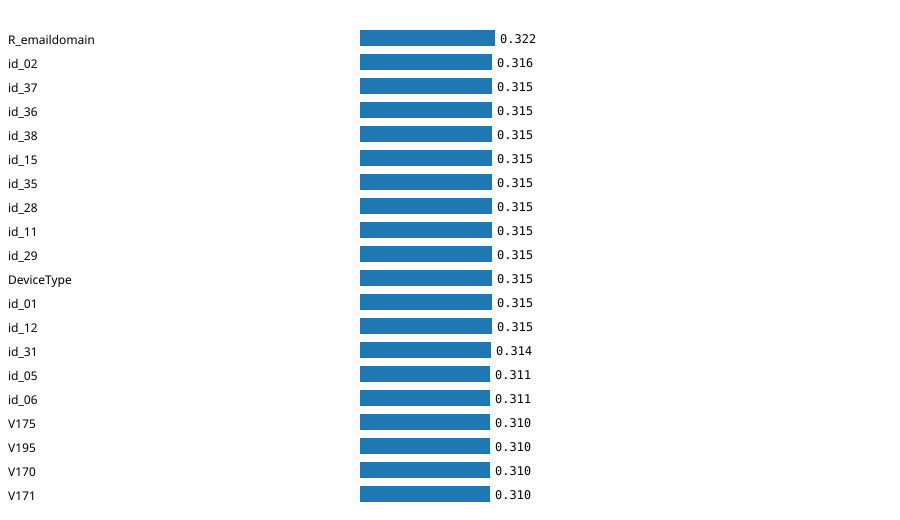

Data behind this chart, as committed beside it:
feature, missing_fraction, missing_rate_class_0, missing_rate_class_1, missing_rate_diff_class_1_minus_0, missingness_auc_strength
R_emaildomain, 0.7675, 0.7788, 0.4567, -0.3221, 0.3221
id_02, 0.7615, 0.7725, 0.4569, -0.3156, 0.3156
id_37, 0.7613, 0.7723, 0.4569, -0.3154, 0.3154
id_36, 0.7613, 0.7723, 0.4569, -0.3154, 0.3154
id_38, 0.7613, 0.7723, 0.4569, -0.3154, 0.3154
id_15, 0.7613, 0.7723, 0.4569, -0.3154, 0.3154
id_35, 0.7613, 0.7723, 0.4569, -0.3154, 0.3154
id_28, 0.7613, 0.7723, 0.4571, -0.3152, 0.3152
id_11, 0.7613, 0.7723, 0.4571, -0.3152, 0.3152
id_29, 0.7613, 0.7723, 0.4571, -0.3152, 0.3152
DeviceType, 0.7616, 0.7726, 0.4574, -0.3151, 0.3151
id_01, 0.7558, 0.7668, 0.4523, -0.3145, 0.3145
id_12, 0.7558, 0.7668, 0.4523, -0.3145, 0.3145
id_31, 0.7625, 0.7734, 0.4594, -0.3141, 0.3141
id_05, 0.7682, 0.7791, 0.4685, -0.3106, 0.3106
id_06, 0.7682, 0.7791, 0.4685, -0.3106, 0.3106
V175, 0.7632, 0.7741, 0.4643, -0.3098, 0.3098
V195, 0.7632, 0.7741, 0.4643, -0.3098, 0.3098
V170, 0.7632, 0.7741, 0.4643, -0.3098, 0.3098
V171, 0.7632, 0.7741, 0.4643, -0.3098, 0.3098
V194, 0.7632, 0.7741, 0.4643, -0.3098, 0.3098
V201, 0.7632, 0.7741, 0.4643, -0.3098, 0.3098
V200, 0.7632, 0.7741, 0.4643, -0.3098, 0.3098
V197, 0.7632, 0.7741, 0.4643, -0.3098, 0.3098
V198, 0.7632, 0.7741, 0.4643, -0.3098, 0.3098
V188, 0.7632, 0.7741, 0.4643, -0.3098, 0.3098
V189, 0.7632, 0.7741, 0.4643, -0.3098, 0.3098
V185, 0.7632, 0.7741, 0.4643, -0.3098, 0.3098
V184, 0.7632, 0.7741, 0.4643, -0.3098, 0.3098
V180, 0.7632, 0.7741, 0.4643, -0.3098, 0.3098
V209, 0.7632, 0.7741, 0.4643, -0.3098, 0.3098
V210, 0.7632, 0.7741, 0.4643, -0.3098, 0.3098
V208, 0.7632, 0.7741, 0.4643, -0.3098, 0.3098
V174, 0.7632, 0.7741, 0.4643, -0.3098, 0.3098
V169, 0.7632, 0.7741, 0.4643, -0.3098, 0.3098
id_17, 0.764, 0.7748, 0.4654, -0.3094, 0.3094
id_19, 0.7641, 0.7749, 0.4658, -0.3091, 0.3091
id_20, 0.7642, 0.775, 0.4661, -0.3088, 0.3088
V213, 0.7636, 0.7744, 0.4658, -0.3086, 0.3086
V216, 0.7636, 0.7744, 0.4658, -0.3086, 0.3086
V215, 0.7636, 0.7744, 0.4658, -0.3086, 0.3086
V207, 0.7636, 0.7744, 0.4658, -0.3086, 0.3086
V211, 0.7636, 0.7744, 0.4658, -0.3086, 0.3086
V214, 0.7636, 0.7744, 0.4658, -0.3086, 0.3086
V167, 0.7636, 0.7744, 0.4658, -0.3086, 0.3086
V187, 0.7636, 0.7744, 0.4658, -0.3086, 0.3086
V173, 0.7636, 0.7744, 0.4658, -0.3086, 0.3086
V172, 0.7636, 0.7744, 0.4658, -0.3086, 0.3086
V168, 0.7636, 0.7744, 0.4658, -0.3086, 0.3086
V179, 0.7636, 0.7744, 0.4658, -0.3086, 0.3086
V191, 0.7636, 0.7744, 0.4658, -0.3086, 0.3086
V186, 0.7636, 0.7744, 0.4658, -0.3086, 0.3086
V190, 0.7636, 0.7744, 0.4658, -0.3086, 0.3086
V203, 0.7636, 0.7744, 0.4658, -0.3086, 0.3086
V202, 0.7636, 0.7744, 0.4658, -0.3086, 0.3086
V205, 0.7636, 0.7744, 0.4658, -0.3086, 0.3086
V204, 0.7636, 0.7744, 0.4658, -0.3086, 0.3086
V196, 0.7636, 0.7744, 0.4658, -0.3086, 0.3086
V199, 0.7636, 0.7744, 0.4658, -0.3086, 0.3086
V193, 0.7636, 0.7744, 0.4658, -0.3086, 0.3086
... 354 more rows
